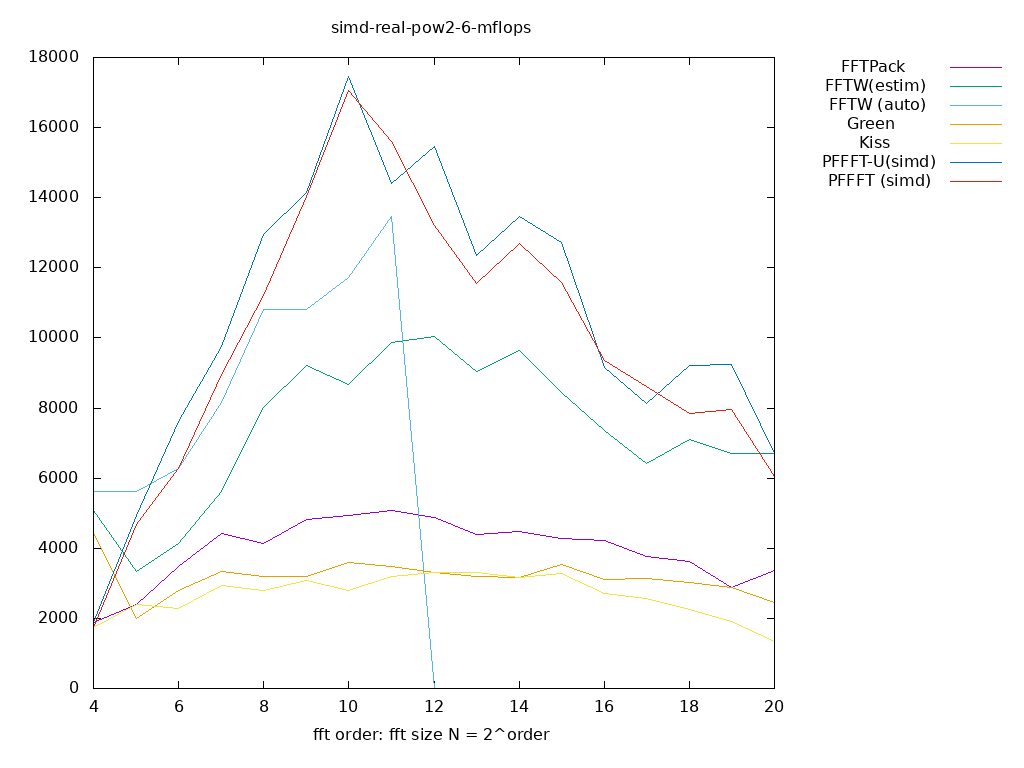

The file beside this chart, header and first rows:
size, log2, FFTPack, FFTW(estim), FFTW (auto), Green, Kiss, PFFFT-U(simd), PFFFT (simd), 
16, 4.000, 1871, 5078, 5612, 4410, 1737, 1871, 1737, 
32, 5.000, 2405, 3341, 5612, 2004, 2405, 4944, 4677, 
64, 6.000, 3474, 4142, 6280, 2806, 2272, 7616, 6280, 
128, 7.000, 4409, 5612, 8150, 3340, 2939, 9754, 8952, 
256, 8.000, 4142, 8018, 10824, 3207, 2806, 12962, 11225, 
512, 9.000, 4809, 9218, 10821, 3206, 3073, 14161, 14027, 
1024, 10, 4935, 8669, 11736, 3601, 2801, 17471, 17071, 
2048, 11, 5068, 9869, 13470, 3468, 3201, 14404, 15604, 
4096, 12, 4888, 10041, 0.000000, 3303, 3303, 15458, 13212, 
8192, 13, 4386, 9038, 0.000000, 3190, 3323, 12360, 11563, 
16384, 14, 4492, 9645, 0.000000, 3171, 3171, 13476, 12684, 
32768, 15, 4278, 8431, 0.000000, 3523, 3272, 12709, 11576, 
65536, 16, 4228, 7348, 0.000000, 3121, 2718, 9160, 9362, 
131072, 17, 3779, 6417, 0.000000, 3137, 2567, 8129, 8628, 
262144, 18, 3624, 7097, 0.000000, 3020, 2265, 9211, 7852, 
524288, 19, 2869, 6694, 0.000000, 2869, 1913, 9244, 7969, 
1048576, 20, 3355, 6711, 0.000000, 2440, 1342, 6711, 6040, 
